Run: headless pygame with SDL's dummy video driver; simulated clock (each Clock.tick advances the game by its frame time, no real sleeping); random seed 0; keys injected as events and as key.get_pressed() state; mouse plan: one left click at the window centre at the start of phase 2, then a move to the lower-right quarter at the start of phase 3.
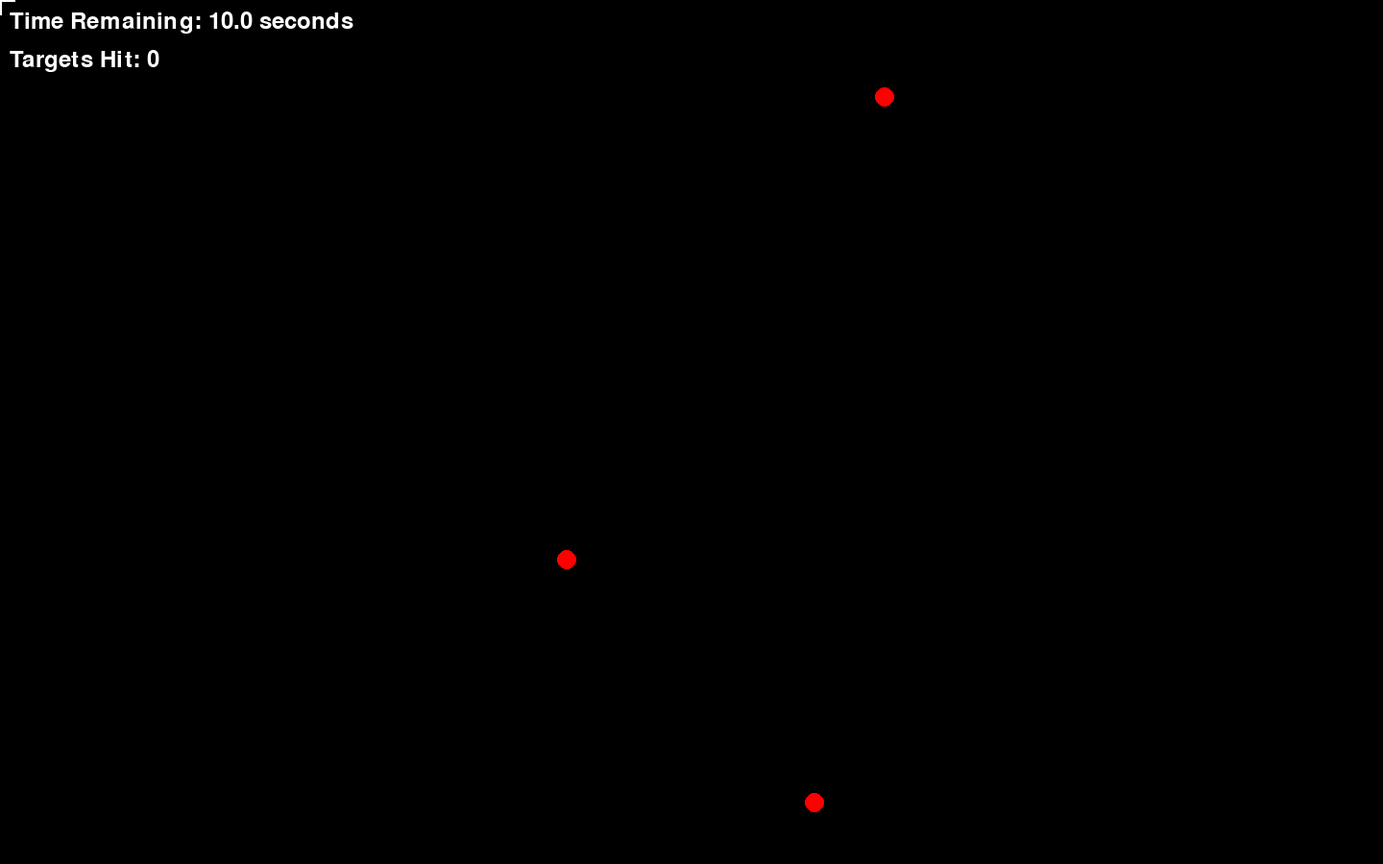
Frame 1 of 4 · flips 1–60 · no input
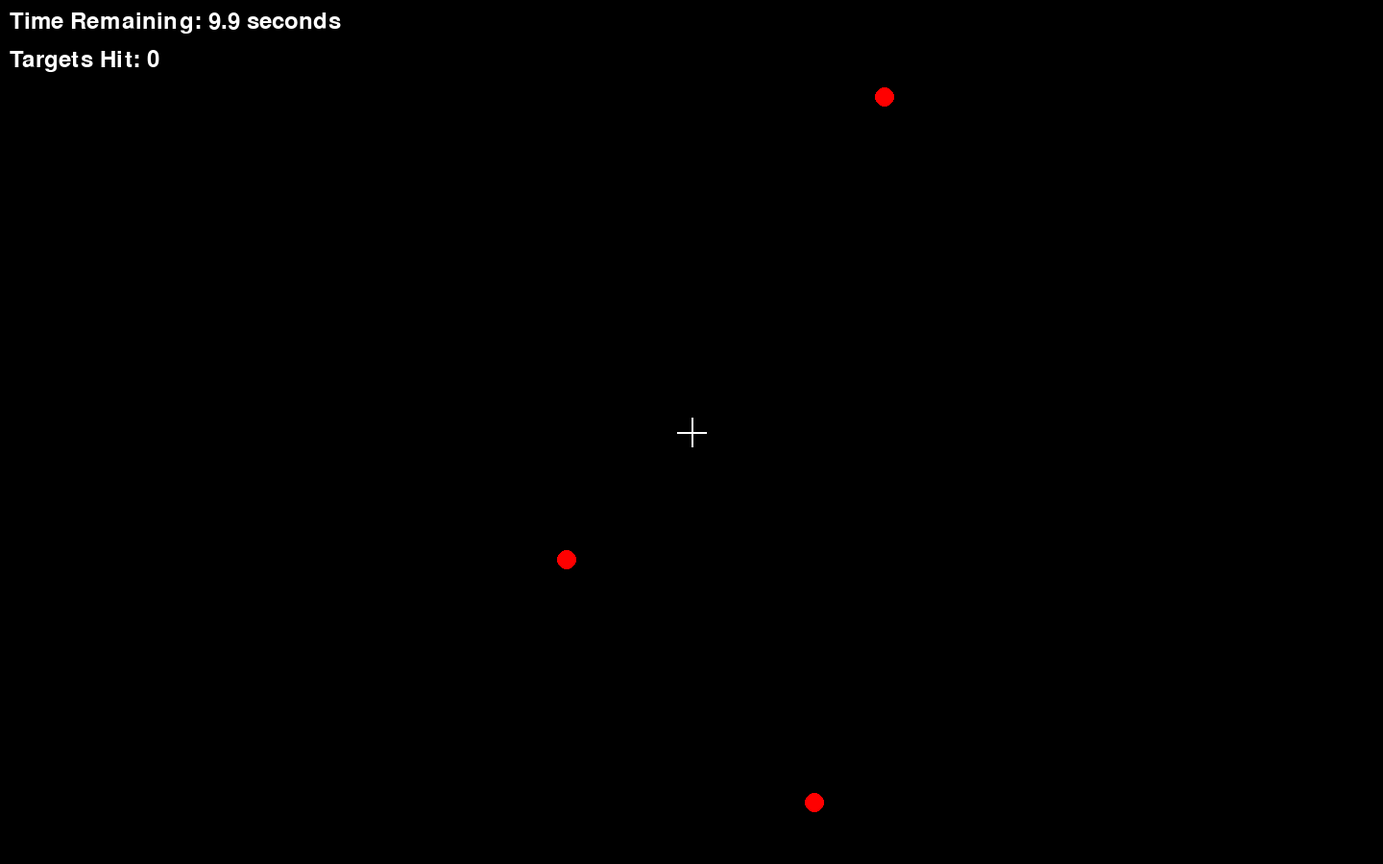
Frame 2 of 4 · flips 61–180 · clicked the window centre · tapped SPACE, RETURN · held RIGHT (→), D
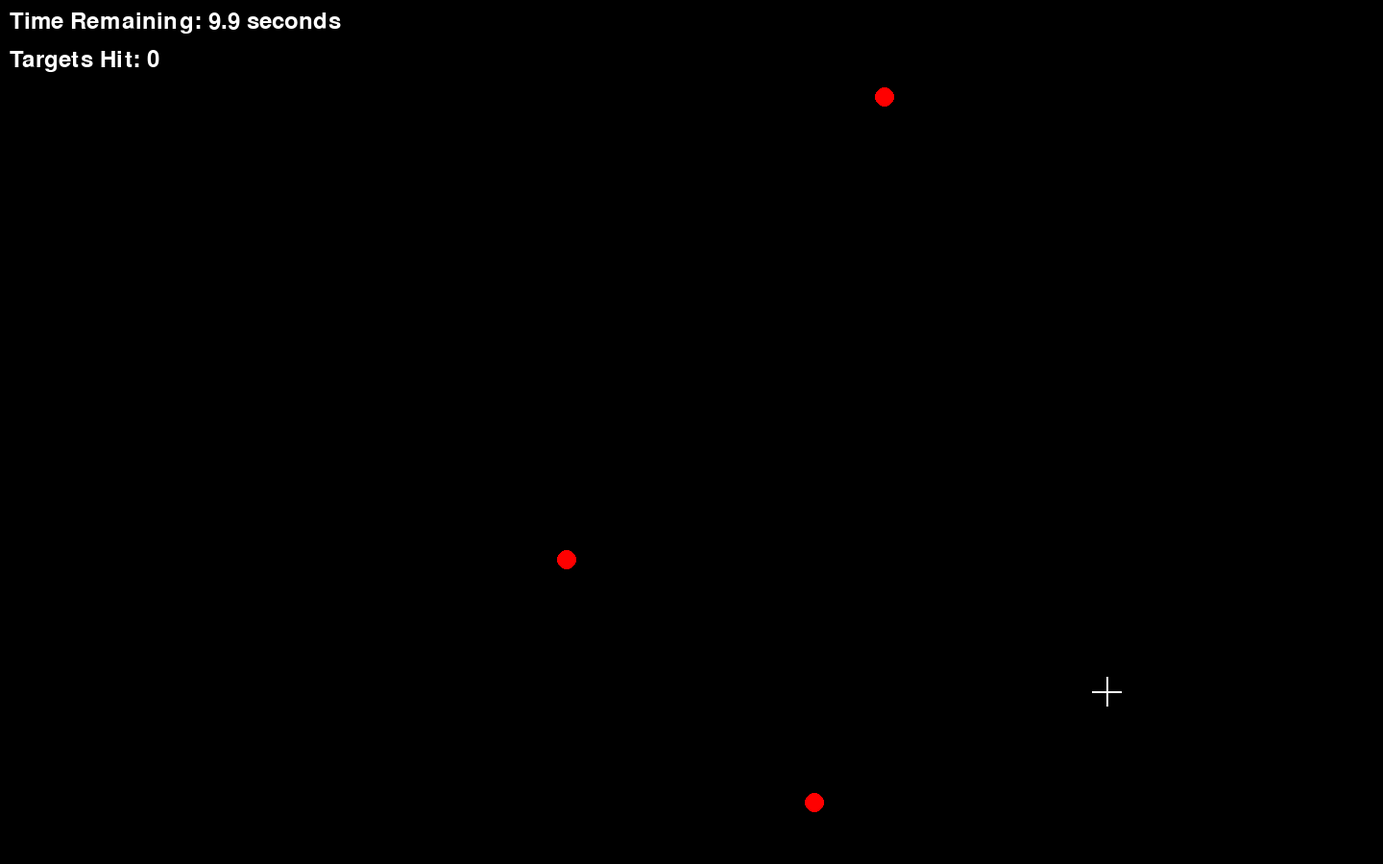
Frame 3 of 4 · flips 181–300 · moved the mouse to the lower-right quarter · held DOWN (↓), S
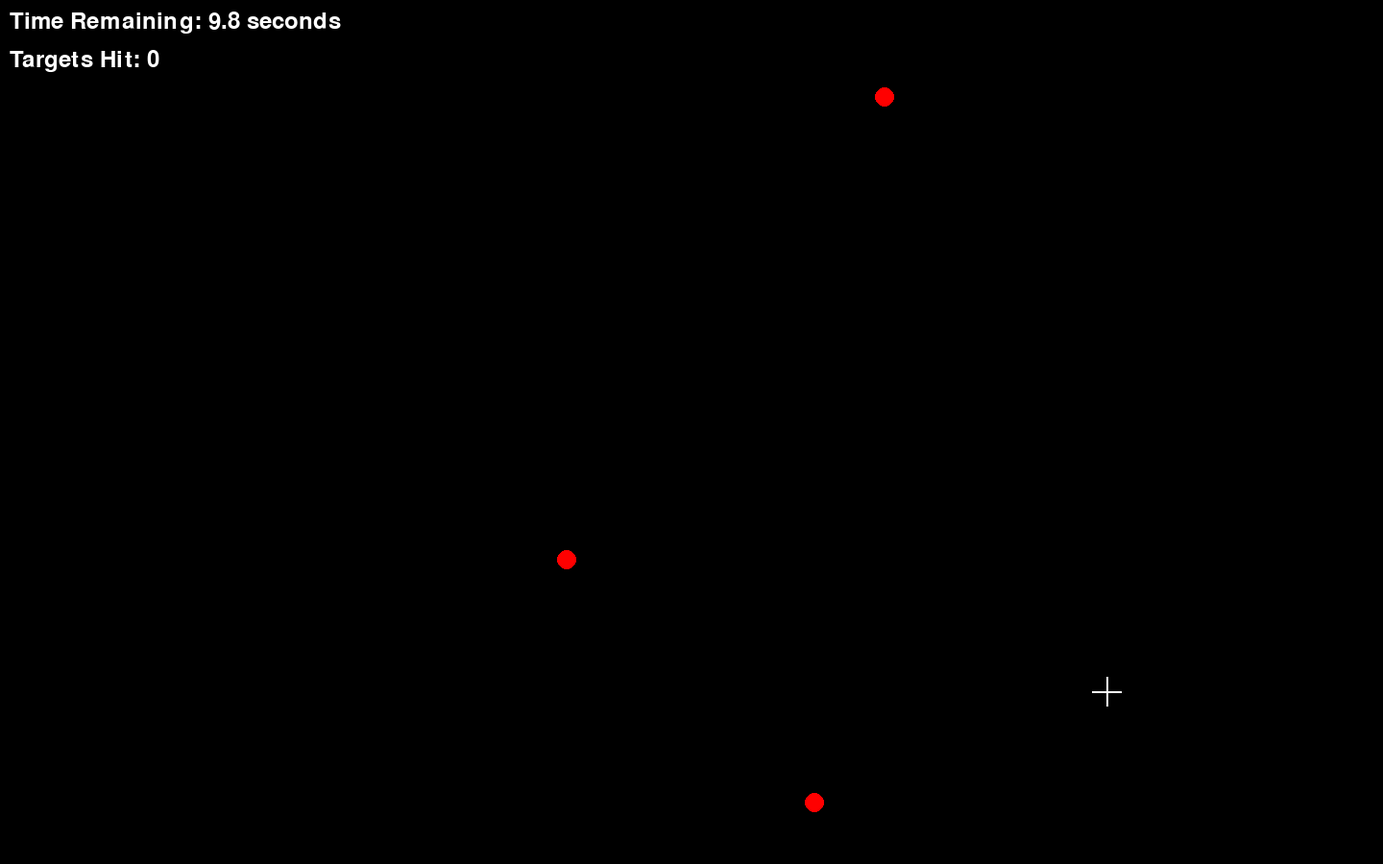
Frame 4 of 4 · flips 301–420 · held LEFT (←), A, UP (↑), W

The pygame program that drew these frames:

import pygame
import random
import time

pygame.init()
win = pygame.display.set_mode((1440, 900))
pygame.display.set_caption("Aim Trainer")
black = (0, 0, 0)
white = (255, 255, 255)

# Initialize variables
width = 20
height = 20
hit_counter = 0

# Initialize positions for three stationary targets at random locations
targets = [(random.randint(50, 1390), random.randint(50, 850)) for _ in range(3)]

# Initialize the timer
start_time = time.time()
timer_duration = 10  # 100 seconds
game_over = False
show_play_again_button = False  # Initially, do not show the "Play Again" button

def enemies():
    # Draw three stationary targets at their positions
    for pos in targets:
        pygame.draw.ellipse(win, (255, 0, 0), (pos[0], pos[1], width, height))

def draw_crosshair(x, y):
    pygame.draw.line(win, white, (x - 15, y), (x + 15, y), 2)
    pygame.draw.line(win, white, (x, y - 15), (x, y + 15), 2)

def display_final_score(score):
    font = pygame.font.Font(None, 72)
    text = font.render("Final Score: " + str(score), True, white)
    text_rect = text.get_rect(center=(720, 450))
    win.blit(text, text_rect)

def display_play_again_button():
    font = pygame.font.Font(None, 36)
    button_text = font.render("Play Again", True, black)
    button_rect = pygame.Rect(600, 500, 200, 50)
    pygame.draw.rect(win, white, button_rect)
    win.blit(button_text, (650, 515))
    return button_rect

pygame.mouse.set_visible(False)

while True:
    for event in pygame.event.get():
        if event.type == pygame.QUIT:
            pygame.quit()
            exit()

    x, y = pygame.mouse.get_pos()
    pygame.time.delay(10)

    win.fill(black)
    enemies()
    draw_crosshair(x, y)

    for i, pos in enumerate(targets):
        if not game_over:  # Only check collisions when the game is not over
            target_rect = pygame.Rect(pos[0], pos[1], width, height)
            crosshair_rect = pygame.Rect(x - 15, y - 15, 30, 30)
            
            if crosshair_rect.colliderect(target_rect):
                for event in pygame.event.get():
                    if event.type == pygame.MOUSEBUTTONDOWN:
                        # Increase the hit counter
                        hit_counter += 1
                        print("Your Score Is:", str(hit_counter))
                        # Remove the hit target and replace it with a new target at a random position
                        targets[i] = (random.randint(50, 1390), random.randint(50, 850))

    # Display the remaining time and score on the screen
    font = pygame.font.Font(None, 36)
    text_time = font.render("Time Remaining: {:.1f} seconds".format(max(timer_duration - (time.time() - start_time), 0)), True, white)
    text_score = font.render("Targets Hit: " + str(hit_counter), True, white)
    win.blit(text_time, (10, 10))
    win.blit(text_score, (10, 50))

    if not game_over and time.time() - start_time >= timer_duration:
        game_over = True
        show_play_again_button = True

    if game_over and show_play_again_button:
        display_final_score(hit_counter)
        play_again_button_rect = display_play_again_button()

    pygame.display.update()

    if show_play_again_button:
        for event in pygame.event.get():
            if event.type == pygame.MOUSEBUTTONDOWN and play_again_button_rect.collidepoint(event.pos):
                # Reset the game and variables
                hit_counter = 0
                targets = [(random.randint(50, 1390), random.randint(50, 850)) for _ in range(3)]
                start_time = time.time()
                game_over = False
                show_play_again_button = False
